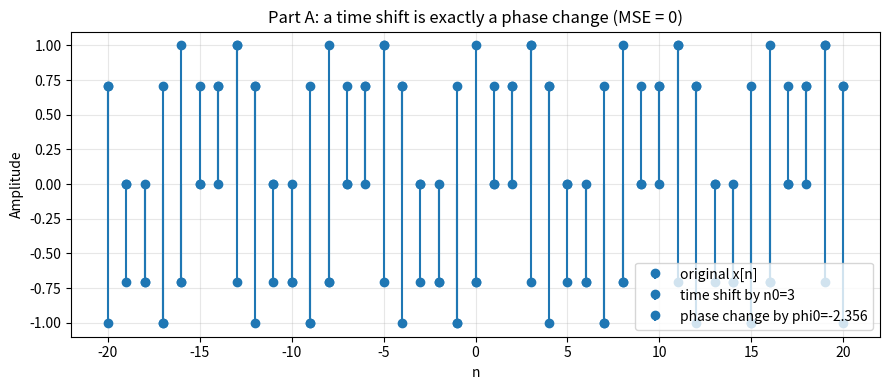
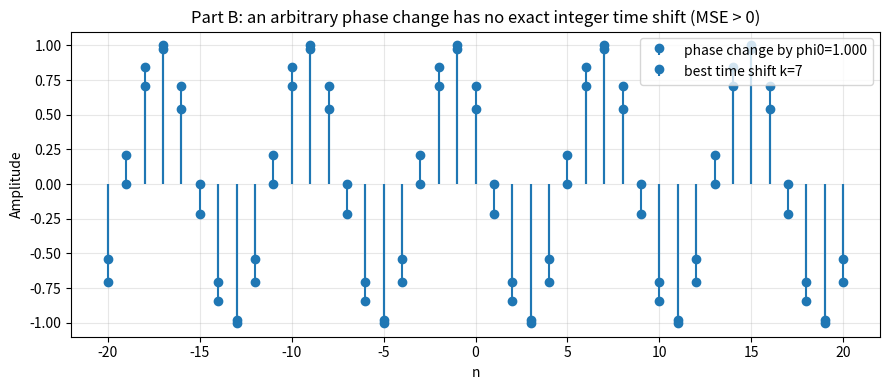

Python code for these plots, in order:
"""
Solution B  --  Online_1_Spec_B1_B2
Time shift vs. phase change in a discrete-time sinusoid  x[n] = A cos(Omega0 n + phi)

Core relationship
-----------------
A cos( Omega0 (n - n0) + phi )  =  A cos( Omega0 n + phi - Omega0*n0 )

So a TIME SHIFT of n0 is ALWAYS equivalent to a PHASE CHANGE of
        phi0 = -Omega0 * n0.                                   (Part A)

The converse is NOT always true.  A phase change phi0 can be reproduced by a
time shift only if  phi0 = -Omega0 * n0 (mod 2*pi)  for some INTEGER n0.
Because n0 must be an integer, an arbitrary phi0 cannot generally be matched,
so the best integer shift leaves a non-zero MSE.                (Part B)
"""

import numpy as np
import matplotlib.pyplot as plt


# -----------------------------
# 1) Signal-building functions
# -----------------------------
def sinusoid(n: np.ndarray, A: float, Omega0: float, phi: float) -> np.ndarray:
    """x[n] = A cos(Omega0 n + phi)."""
    return A * np.cos(Omega0 * n + phi)


def time_shift_sinusoid(n: np.ndarray, A: float, Omega0: float, phi: float, n0: int) -> np.ndarray:
    """Time shift by n0 samples:  x[n - n0] = A cos(Omega0 (n - n0) + phi)."""
    return A * np.cos(Omega0 * (n - n0) + phi)


def phase_change_sinusoid(n: np.ndarray, A: float, Omega0: float, phi: float, phi0: float) -> np.ndarray:
    """Add phi0 to the phase:  A cos(Omega0 n + phi + phi0)."""
    return A * np.cos(Omega0 * n + phi + phi0)


# -----------------------------
# 2) Utility functions (given)
# -----------------------------
def mse(a: np.ndarray, b: np.ndarray) -> float:
    """Mean squared error between two sequences of equal length."""
    return float(np.mean((a - b) ** 2))


def stem_plot(ax, n, x, label):
    """A nicer stem plot for discrete-time sequences."""
    markerline, stemlines, baseline = ax.stem(n, x, label=label)
    baseline.set_visible(False)
    ax.grid(True, alpha=0.3)
    ax.set_xlabel("n")
    ax.set_ylabel("Amplitude")


# -----------------------------
# 3) Main experiment
# -----------------------------
def main():
    # Base sinusoid parameters
    A = 1.0
    Omega0 = np.pi / 4
    phi = 0.0

    # Index range
    n = np.arange(-20, 21)  # -20, -19, ..., 20

    # Original signal
    x = sinusoid(n, A, Omega0, phi)

    # ---------- Part A: time shift  ->  equivalent phase change ----------
    n0 = 3                       # integer time shift
    x_time = time_shift_sinusoid(n, A, Omega0, phi, n0)

    # A time shift of n0 is the same as a phase change of -Omega0*n0.
    phi0_equiv = -Omega0 * n0
    x_phase_equiv = phase_change_sinusoid(n, A, Omega0, phi, phi0_equiv)

    err_A = mse(x_time, x_phase_equiv)
    print("[Part A] MSE between time-shifted and equivalent phase-changed:", err_A)
    print(f"         (a shift of n0={n0} equals a phase change of {phi0_equiv:.3f} rad)\n")

    fig1, ax1 = plt.subplots(figsize=(9, 4))
    stem_plot(ax1, n, x, "original x[n]")
    stem_plot(ax1, n, x_time, f"time shift by n0={n0}")
    stem_plot(ax1, n, x_phase_equiv, f"phase change by phi0={phi0_equiv:.3f}")
    ax1.set_title("Part A: a time shift is exactly a phase change (MSE = 0)")
    ax1.legend()
    fig1.tight_layout()

    # ---------- Part B: phase change  ->  best matching time shift ----------
    phi0 = 1.0                   # an ARBITRARY phase change (not a multiple of Omega0)
    x_phase = phase_change_sinusoid(n, A, Omega0, phi, phi0)

    # Search over integer shifts to see whether any time shift matches this phase change.
    k_min, k_max = -12, 12
    best_k = None
    best_err = None

    for k in range(k_min, k_max + 1):
        x_time_k = time_shift_sinusoid(n, A, Omega0, phi, k)
        e = mse(x_time_k, x_phase)
        if (best_err is None) or (e < best_err):
            best_err = e
            best_k = k

    print(f"[Part B] Best matching integer shift in [{k_min},{k_max}] is k={best_k} with MSE={best_err}")
    print("         MSE != 0  ->  an arbitrary phase change canNOT be reproduced by an integer time shift.")
    print(f"         (a shift can only make phases that are multiples of Omega0={Omega0:.3f} rad)\n")

    x_time_best = time_shift_sinusoid(n, A, Omega0, phi, best_k)

    fig2, ax2 = plt.subplots(figsize=(9, 4))
    stem_plot(ax2, n, x_phase, f"phase change by phi0={phi0:.3f}")
    stem_plot(ax2, n, x_time_best, f"best time shift k={best_k}")
    ax2.set_title("Part B: an arbitrary phase change has no exact integer time shift (MSE > 0)")
    ax2.legend()
    fig2.tight_layout()

    plt.show()


if __name__ == "__main__":
    main()
